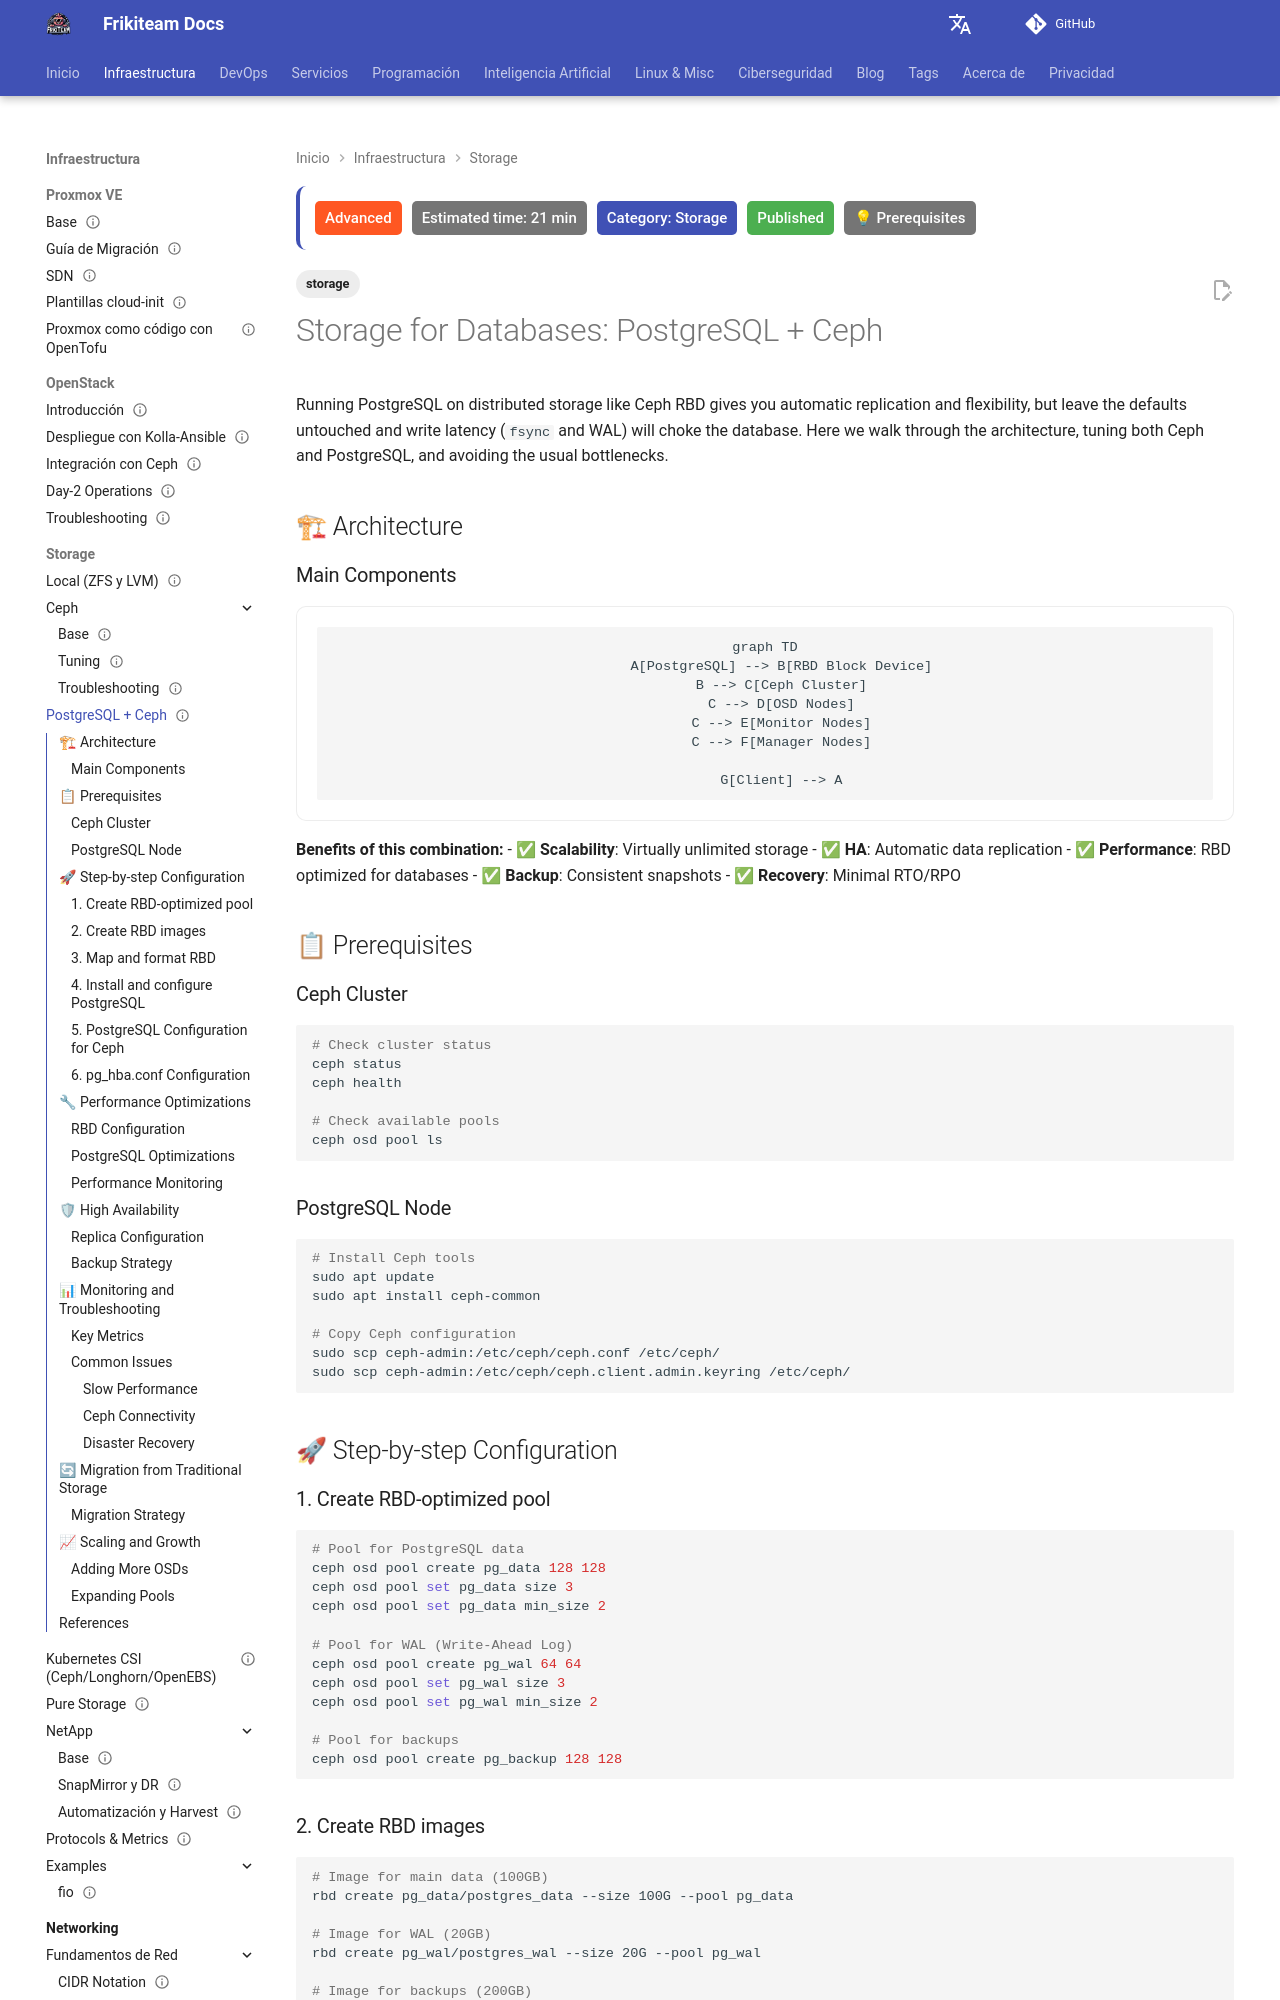

repository: rasty94/Frikiteam-docs · page: en/doc/storage/postgresql_ceph/index.html · generator: mkdocs

---
title: "Storage for Databases: PostgreSQL + Ceph"
description: "Configuring PostgreSQL on Ceph RBD: architecture, I/O tuning, replication and latency bottlenecks for critical databases."
tags: ['storage']
category: Storage
updated: 2026-10-11
last_reviewed: 2026-10-11
difficulty: advanced
status: published
estimated_time: 21 min
prerequisites: ["Basic DevOps knowledge"]
---

# Storage for Databases: PostgreSQL + Ceph

Running PostgreSQL on distributed storage like Ceph RBD gives you automatic replication and flexibility, but leave the defaults untouched and write latency (`fsync` and WAL) will choke the database. Here we walk through the architecture, tuning both Ceph and PostgreSQL, and avoiding the usual bottlenecks.

## 🏗 Architecture

### Main Components

```mermaid
graph TD
    A[PostgreSQL] --> B[RBD Block Device]
    B --> C[Ceph Cluster]
    C --> D[OSD Nodes]
    C --> E[Monitor Nodes]
    C --> F[Manager Nodes]

    G[Client] --> A
```

**Benefits of this combination:**
- ✅ **Scalability**: Virtually unlimited storage
- ✅ **HA**: Automatic data replication
- ✅ **Performance**: RBD optimized for databases
- ✅ **Backup**: Consistent snapshots
- ✅ **Recovery**: Minimal RTO/RPO

## 📋 Prerequisites

### Ceph Cluster
```bash
# Check cluster status
ceph status
ceph health

# Check available pools
ceph osd pool ls
```

### PostgreSQL Node
```bash
# Install Ceph tools
sudo apt update
sudo apt install ceph-common

# Copy Ceph configuration
sudo scp ceph-admin:/etc/ceph/ceph.conf /etc/ceph/
sudo scp ceph-admin:/etc/ceph/ceph.client.admin.keyring /etc/ceph/
```

## 🚀 Step-by-step Configuration

### 1. Create RBD-optimized pool
```bash
# Pool for PostgreSQL data
ceph osd pool create pg_data 128 128
ceph osd pool set pg_data size 3
ceph osd pool set pg_data min_size 2

# Pool for WAL (Write-Ahead Log)
ceph osd pool create pg_wal 64 64
ceph osd pool set pg_wal size 3
ceph osd pool set pg_wal min_size 2

# Pool for backups
ceph osd pool create pg_backup 128 128
```
